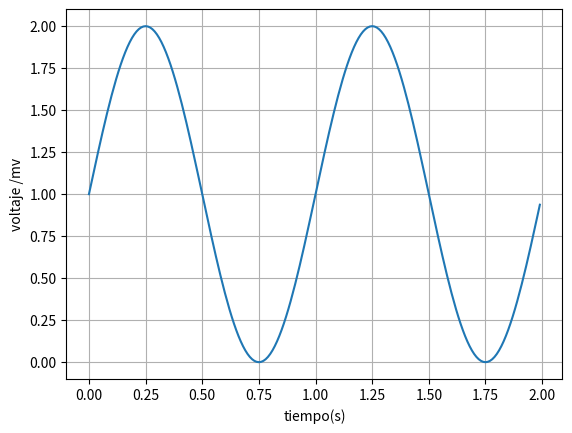

Source code (Python):
import matplotlib
import matplotlib.pyplot as plt
import numpy as np

#datos a visualizar
t = np.arange(0.0, 2.0, 0.01)
s = 1+np.sin(2*np.pi*t) #coordenada y
plt.plot(t,s)
#etiqueta en el eje x
plt.xlabel('tiempo(s)')
#etiqueta en el eje y
plt.ylabel('voltaje /mv')
plt.grid(True)
plt.savefig('plt1.png')
plt.show()
